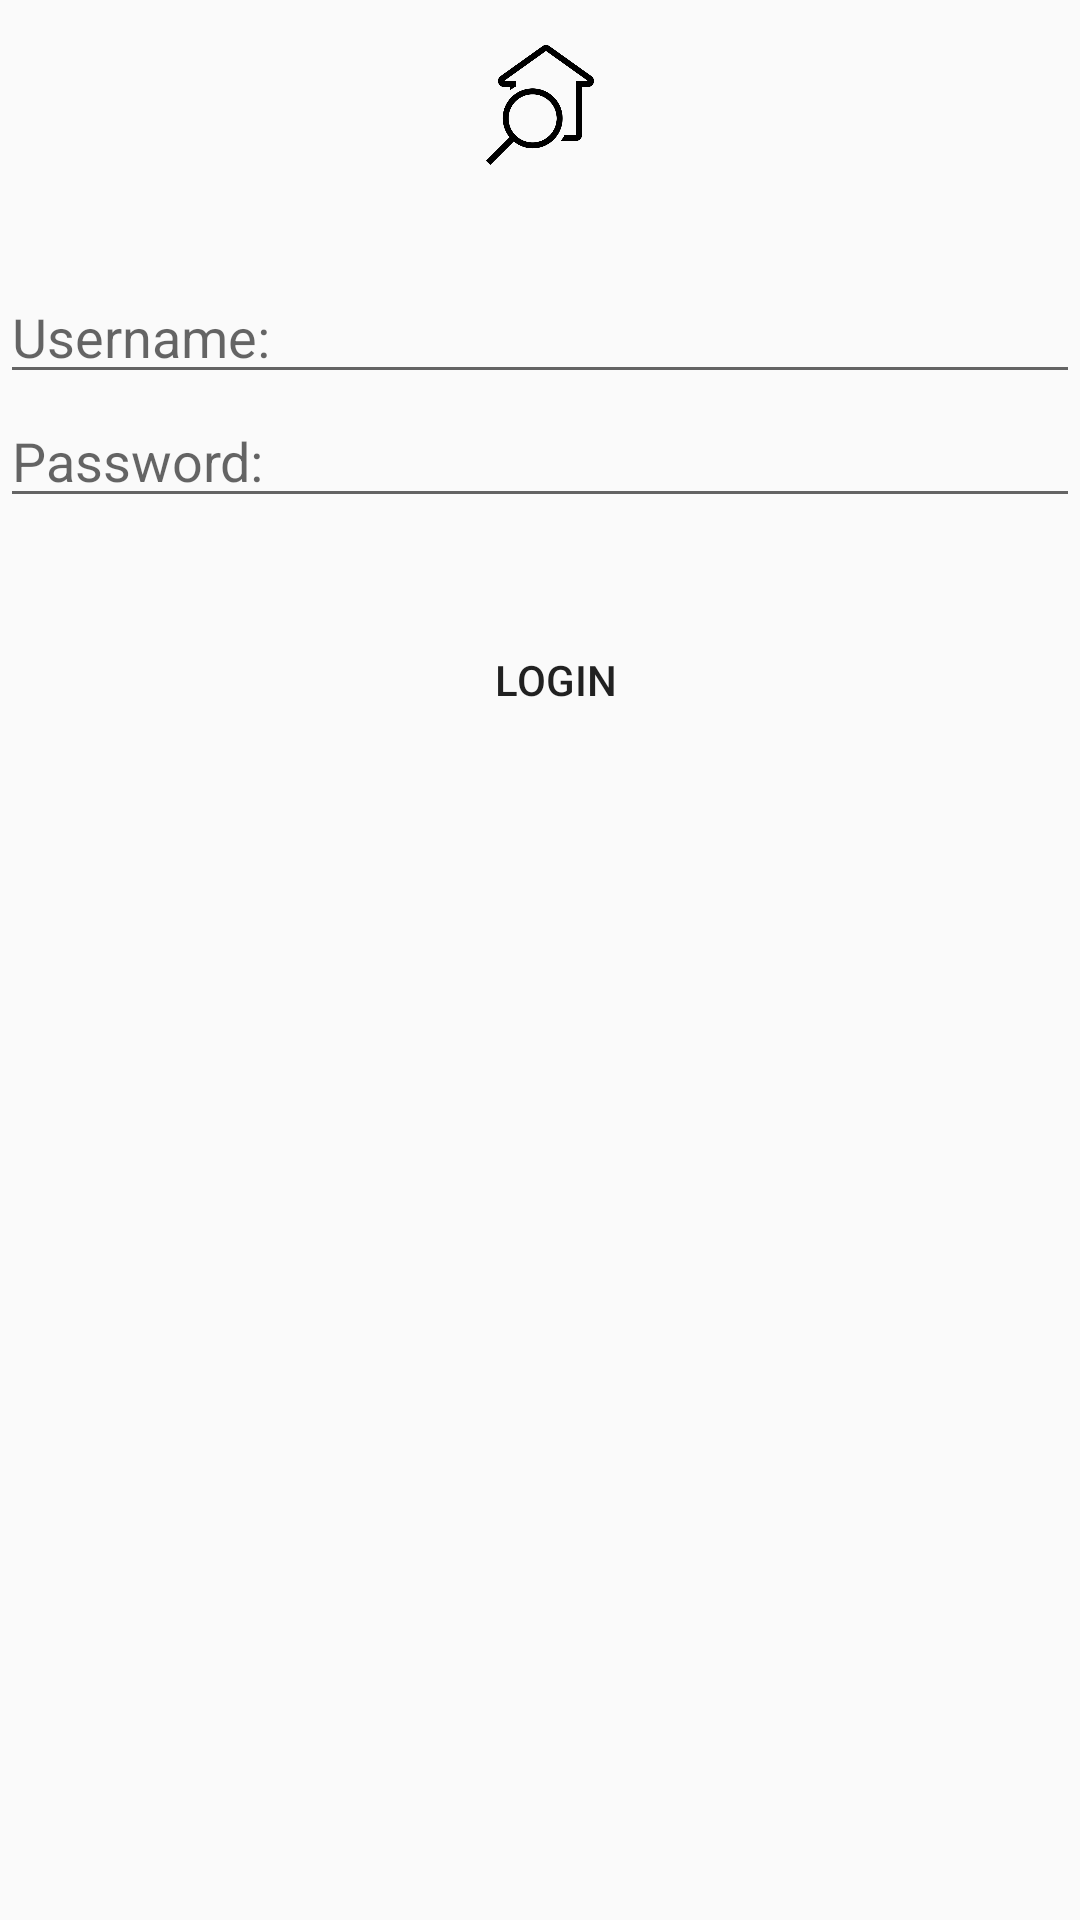

Here is an Android app screen rendered from its layout file. Give the layout XML and the strings, colors and styles it references.
<!-- AndroidManifest.xml: application theme AppTheme.NoActionBar -->
<!-- res/layout/fragment_login.xml -->
<?xml version="1.0" encoding="utf-8"?>
<LinearLayout xmlns:android="http://schemas.android.com/apk/res/android"
    android:orientation="vertical" android:layout_width="match_parent"
    android:layout_height="match_parent">

    <LinearLayout
        android:layout_width="match_parent"
        android:layout_height="70dp"
        android:background="@drawable/side_nav_bar"
        android:orientation="vertical"
        android:layout_gravity="center">

        <ImageView
            android:layout_width="40dp"
            android:layout_height="40dp"
            android:src="@drawable/app_icon"
            android:layout_gravity="center"
            android:layout_marginTop="15dp"/>


    </LinearLayout>
    <View
        android:layout_width="match_parent"
        android:layout_height="20dp"/>

    <EditText
        android:layout_width="match_parent"
        android:layout_height="wrap_content"
        android:hint="@string/username"
        android:id="@+id/inpUsername"/>

    <EditText
        android:layout_width="match_parent"
        android:layout_height="wrap_content"
        android:hint="@string/password"
        android:id="@+id/inpPassword"
        android:inputType="textPassword"/>

    <View
        android:layout_width="match_parent"
        android:layout_height="30dp"/>

    <LinearLayout
        android:layout_width="match_parent"
        android:layout_height="wrap_content"
        android:orientation="horizontal">

        <View
            android:layout_width="10dp"
            android:layout_height="match_parent"/>

        <Button
            android:layout_width="match_parent"
            android:layout_height="wrap_content"
            android:text="@string/login"
            android:id="@+id/btnLoginFragment"
            style="@style/Widget.AppCompat.Button.Borderless"/>

        <View
            android:layout_width="10dp"
            android:layout_height="match_parent"/>

    </LinearLayout>



</LinearLayout>
<!-- resources referenced by this layout -->
<resources>
  <!-- drawable app_icon: png bitmap (drawable, 7354 bytes) -->
  <string name="login">Login</string>
  <string name="password">Password:</string>
  <string name="username">Username:</string>
  <style name="AppTheme.NoActionBar">
          <item name="windowActionBar">false</item>
          <item name="windowNoTitle">true</item>
      </style>
</resources>
